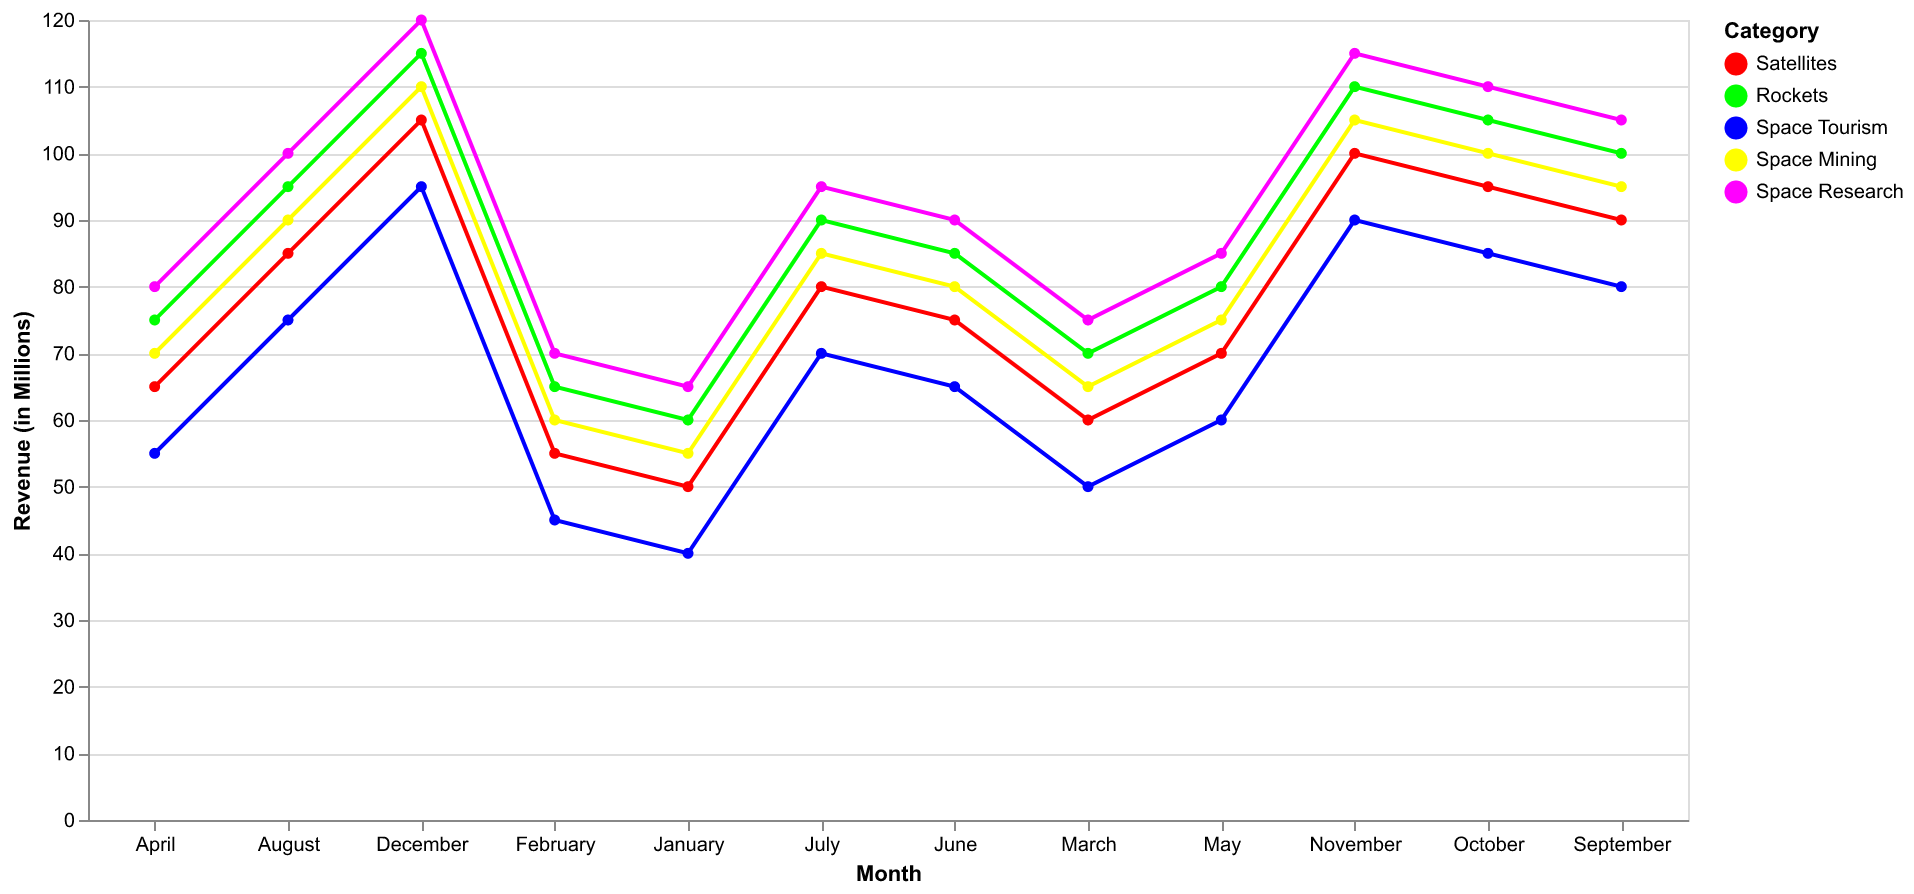

The file beside this chart, header and first rows:
Month, Satellites, Rockets, Space Tourism, Space Mining, Space Research
January, 50, 60, 40, 55, 65
February, 55, 65, 45, 60, 70
March, 60, 70, 50, 65, 75
April, 65, 75, 55, 70, 80
May, 70, 80, 60, 75, 85
June, 75, 85, 65, 80, 90
July, 80, 90, 70, 85, 95
August, 85, 95, 75, 90, 100
September, 90, 100, 80, 95, 105
October, 95, 105, 85, 100, 110
November, 100, 110, 90, 105, 115
December, 105, 115, 95, 110, 120
